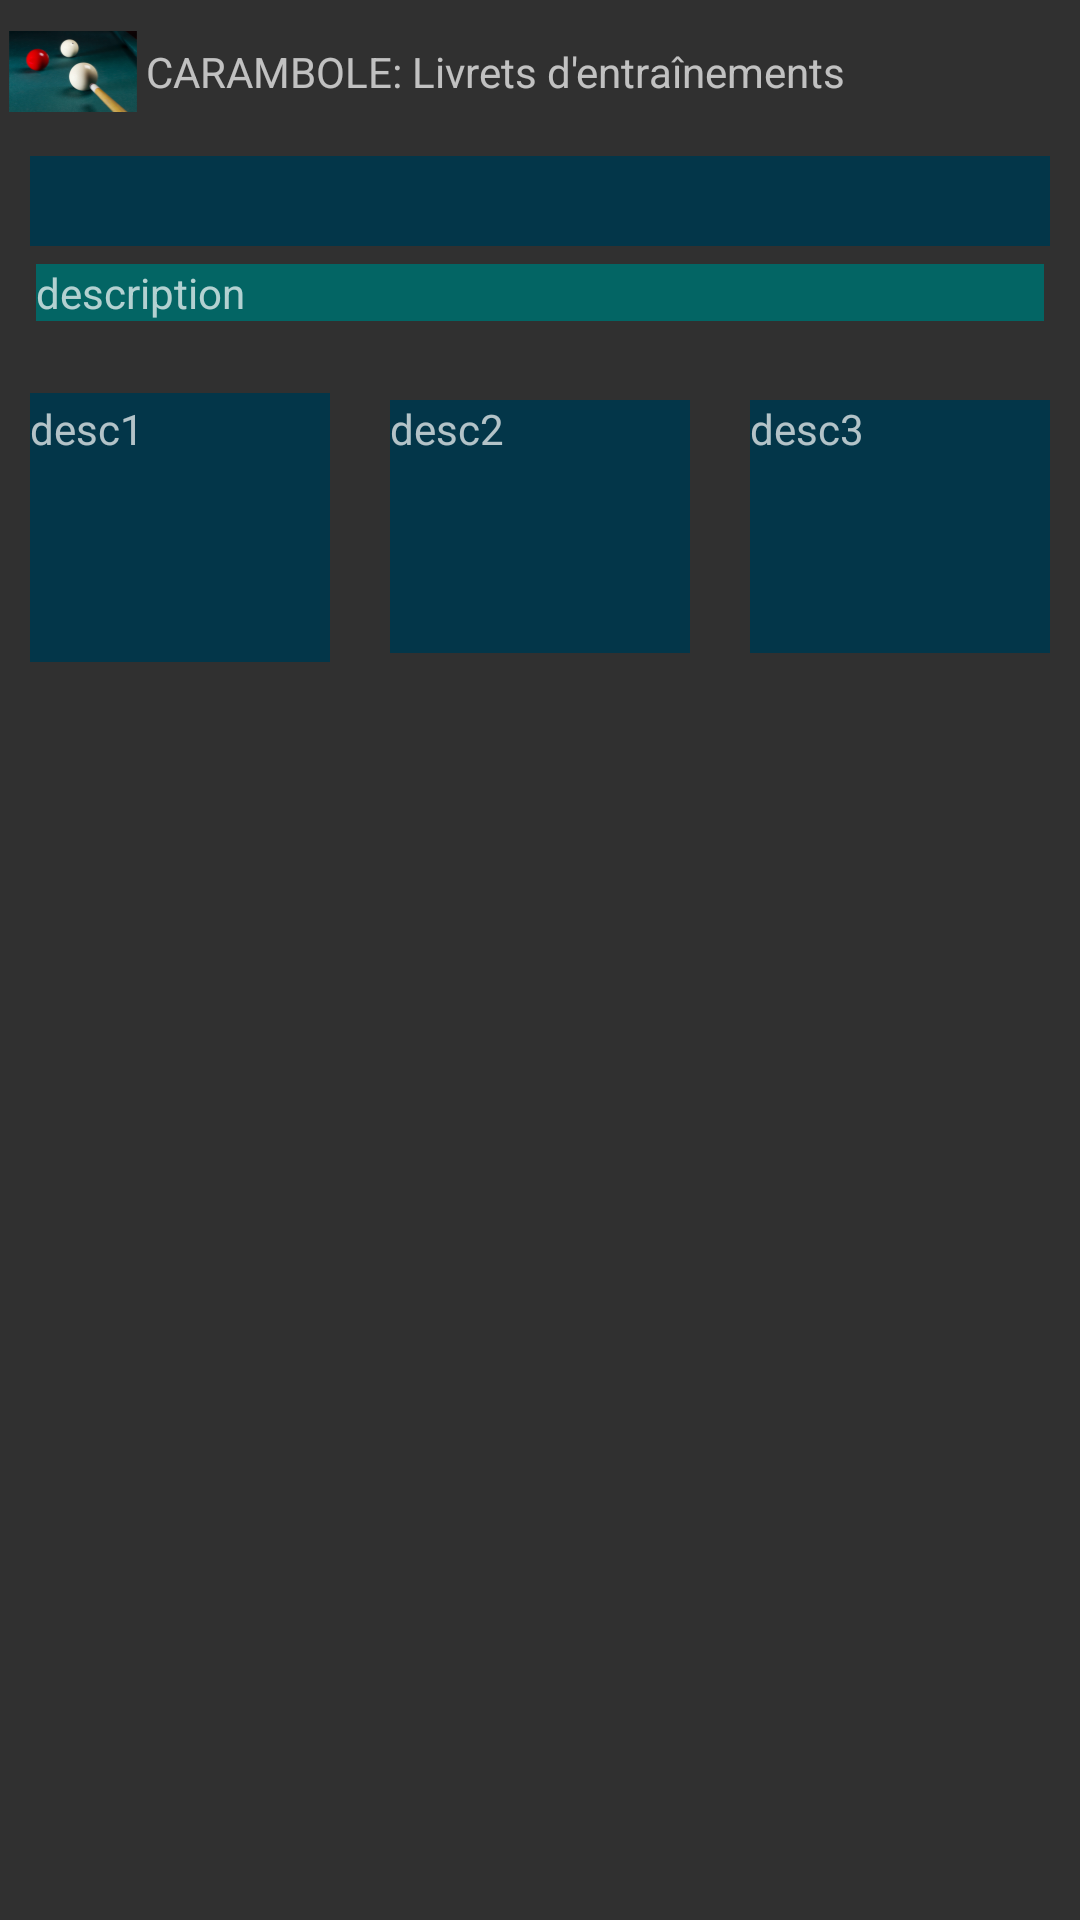

Write the Android layout XML for this screen, with the resource values it uses.
<!-- AndroidManifest.xml: application theme AppTheme -->
<!-- res/layout/exo_entree.xml -->
<?xml version="1.0" encoding="utf-8"?>
<LinearLayout android:id="@+id/LlayoutMenu"
    xmlns:android="http://schemas.android.com/apk/res/android"
    android:layout_width="match_parent"
    android:orientation="vertical"
    android:layout_height="match_parent">
    <LinearLayout
        android:layout_width="match_parent"
        android:layout_height="wrap_content"
        android:orientation="horizontal">


        <ImageView
            android:layout_width="wrap_content"
            android:layout_height="wrap_content"
            android:layout_weight="1"
            android:background="@drawable/ic_launcher" />

        <TextView
            android:layout_width="wrap_content"
            android:layout_height="wrap_content"
            android:layout_gravity="center"
            android:layout_weight="98"
            android:text="@string/titre_app" />

        <ImageView
            android:id="@+id/menuOptions"
            android:layout_width="wrap_content"
            android:layout_height="wrap_content"
            android:layout_gravity="end"
            android:layout_weight="1"
            android:background="@drawable/ic_action_overflow" />
    </LinearLayout>

    <ScrollView
        android:layout_width="match_parent"
        android:layout_height="wrap_content">

        <LinearLayout
            android:id="@+id/me_navExo"
            android:layout_width="match_parent"
            android:layout_height="wrap_content"
            android:layout_marginBottom="2dp"
            android:layout_marginTop="2dp"
            android:orientation="vertical">

            <LinearLayout
                android:layout_width="match_parent"
                android:layout_height="wrap_content"
                android:layout_marginBottom="2dp"
                android:layout_marginLeft="10dp"
                android:layout_marginRight="10dp"
                android:layout_marginTop="2dp"
                android:background="@color/btnBackgrnd"
                android:orientation="horizontal">

                <Spinner
                    android:id="@+id/titre"
                    android:layout_width="match_parent"
                    android:layout_height="wrap_content"
                    android:background="@color/btnBackgrnd"
                    android:minHeight="30dp"
                    android:popupBackground="@android:color/background_dark"
                    android:textColor="@android:color/white" />
            </LinearLayout>

            <LinearLayout
                android:layout_width="match_parent"
                android:layout_height="wrap_content"
                android:layout_marginBottom="2dp"
                android:layout_marginLeft="10dp"
                android:layout_marginRight="10dp"
                android:layout_marginTop="2dp"
                android:orientation="horizontal">

                <TextView
                    android:id="@+id/desc"
                    android:layout_width="match_parent"
                    android:layout_height="wrap_content"
                    android:layout_column="0"
                    android:layout_margin="2dp"
                    android:background="@color/backgrd"
                    android:tag="0"
                    android:text="description"
                    android:textAppearance="?android:attr/textAppearanceSmall" />
            </LinearLayout>

            <TableLayout
                android:layout_width="match_parent"
                android:layout_height="match_parent"
                android:stretchColumns="0,1,2">
                <TableRow
                    android:layout_width="match_parent"
                    android:layout_height="wrap_content"
                    android:minHeight="10dp"
                    android:id="@+id/tapis3"                   >

                    <LinearLayout
                        android:id="@+id/emplExo1"
                        android:layout_width="wrap_content"
                        android:layout_height="wrap_content"
                        android:layout_margin="5dp"
                        android:orientation="vertical"></LinearLayout>

                    <LinearLayout
                        android:id="@+id/emplExo2"
                        android:layout_width="wrap_content"
                        android:layout_height="wrap_content"
                        android:layout_margin="5dp"
                        android:orientation="vertical"></LinearLayout>

                    <LinearLayout
                        android:id="@+id/emplExo3"
                        android:layout_width="wrap_content"
                        android:layout_height="wrap_content"
                        android:layout_margin="5dp"
                        android:orientation="vertical"></LinearLayout>
                </TableRow>

                <TableRow
                    android:layout_width="match_parent"
                    android:layout_height="wrap_content"
                    android:minHeight="100dp">

                    <TextView
                        android:id="@+id/desc1"
                        android:layout_width="0dp"
                        android:layout_height="wrap_content"
                        android:layout_column="0"
                        android:layout_margin="10dp"
                        android:background="@color/btnBackgrnd"
                        android:elegantTextHeight="true"
                        android:lines="5"
                        android:tag="0"
                        android:text="desc1"
                        android:textAppearance="?android:attr/textAppearanceSmall" />

                    <TextView
                        android:id="@+id/desc2"
                        android:layout_width="0dp"
                        android:layout_height="wrap_content"
                        android:layout_column="0"
                        android:layout_margin="10dp"
                        android:background="@color/btnBackgrnd"
                        android:lines="5"
                        android:tag="0"
                        android:text="desc2"
                        android:textAppearance="?android:attr/textAppearanceSmall" />

                    <TextView
                        android:id="@+id/desc3"
                        android:layout_width="0dp"
                        android:layout_height="wrap_content"
                        android:layout_column="0"
                        android:layout_margin="10dp"
                        android:background="@color/btnBackgrnd"
                        android:lines="5"
                        android:tag="0"
                        android:text="desc3"
                        android:textAppearance="?android:attr/textAppearanceSmall" />

                </TableRow>
            </TableLayout>

        </LinearLayout>
    </ScrollView>
</LinearLayout>
<!-- resources referenced by this layout -->
<resources>
  <color name="backgrd">#036564</color> //3,101,100
  <color name="btnBackgrnd">#033649</color> //3.54.73
  <!-- drawable ic_launcher: png bitmap (drawable-hdpi, 6604 bytes) -->
  <string name="titre_app">CARAMBOLE: Livrets d\'entraînements</string>
  <style name="AppTheme" parent="android:Theme.Black.NoTitleBar">
          
      </style>
</resources>
